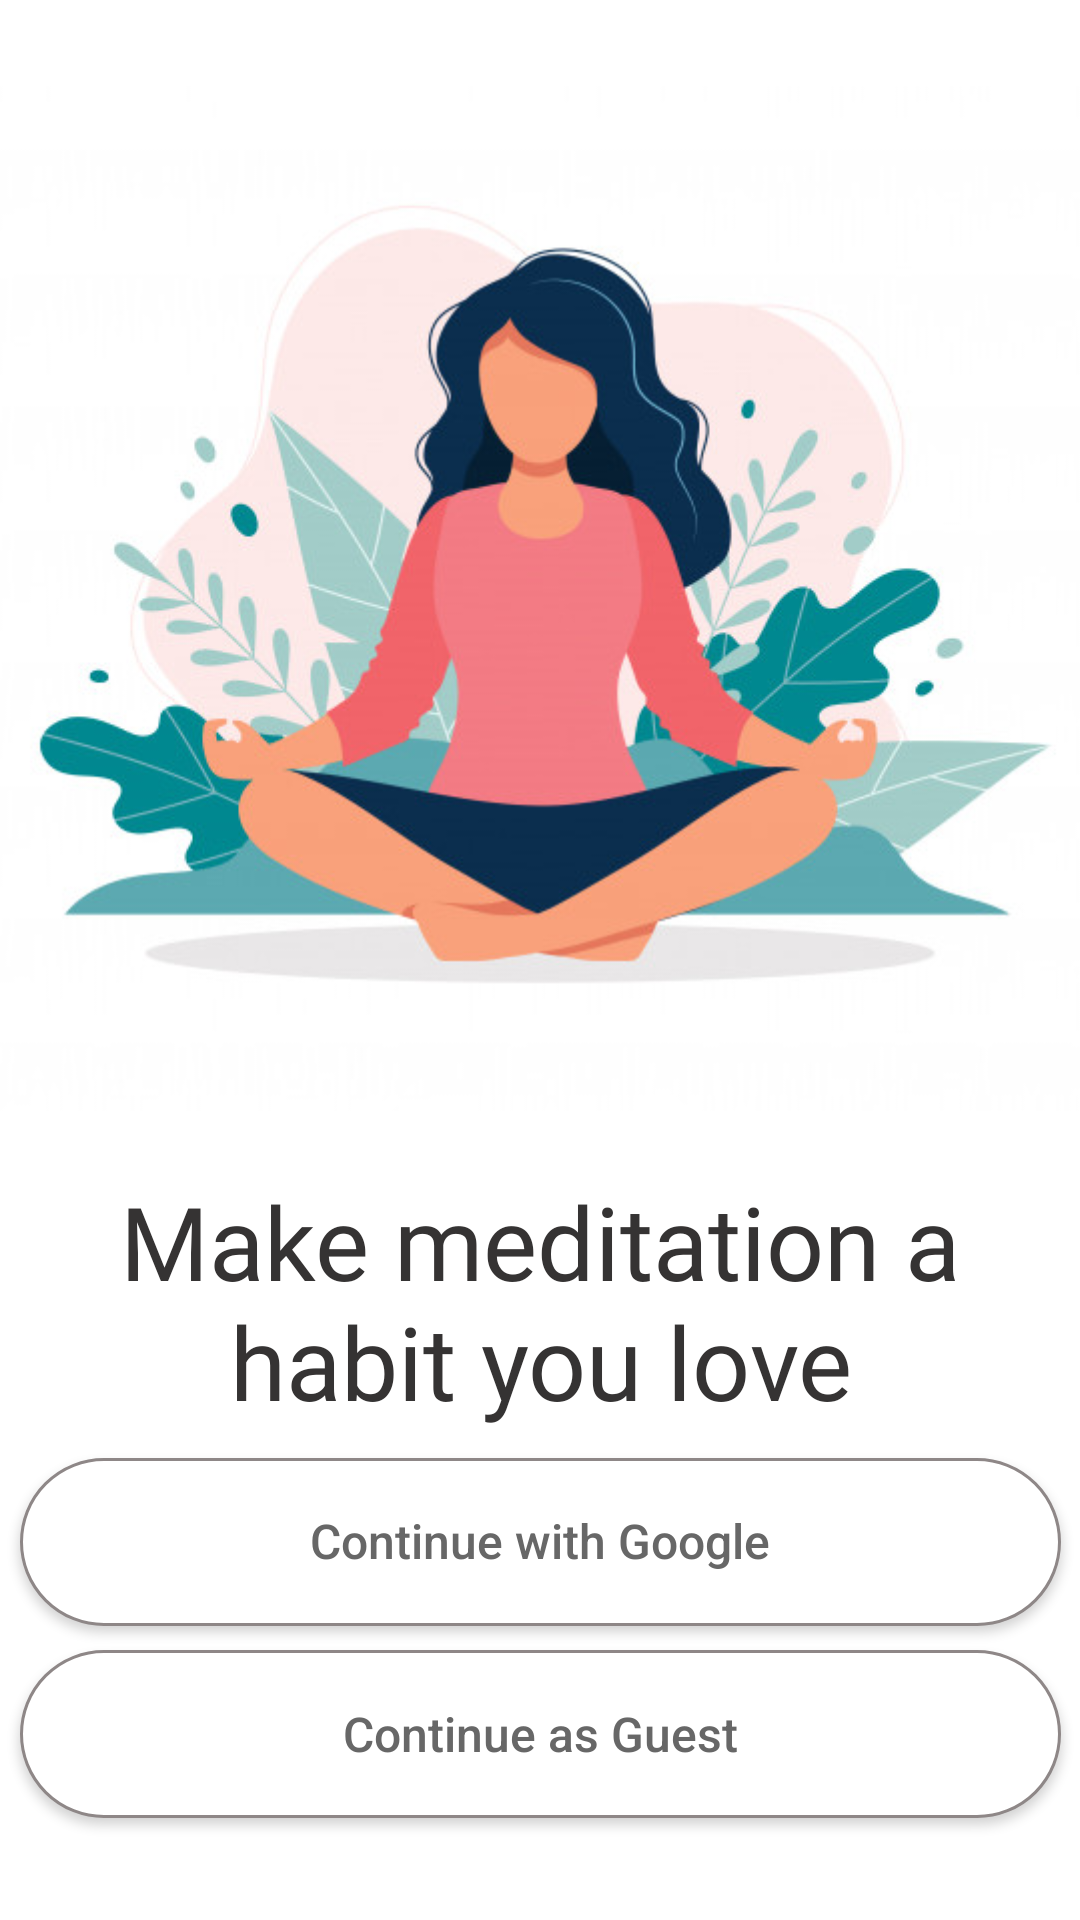

This screen was rendered from an Android layout file. Write that file and the resources it references.
<!-- AndroidManifest.xml: application theme Theme.Health -->
<!-- res/layout/activity_login.xml -->
<?xml version="1.0" encoding="utf-8"?>
<androidx.constraintlayout.widget.ConstraintLayout xmlns:android="http://schemas.android.com/apk/res/android"
    xmlns:app="http://schemas.android.com/apk/res-auto"
    xmlns:tools="http://schemas.android.com/tools"
    android:layout_width="match_parent"
    android:layout_height="match_parent"
    tools:context=".LoginActivitya">

    <ImageView
        android:id="@+id/image_login_homebanner"
        android:layout_width="418dp"
        android:layout_height="367dp"
        android:layout_marginTop="16dp"
        android:contentDescription="@string/login_image"
        app:layout_constraintEnd_toEndOf="parent"
        app:layout_constraintHorizontal_bias="0.571"
        app:layout_constraintStart_toStartOf="parent"
        app:layout_constraintTop_toTopOf="parent"
        app:srcCompat="@drawable/login_banner" />

    <TextView
        android:id="@+id/text_login_tagline"
        android:layout_width="307dp"
        android:layout_height="87dp"
        android:layout_marginTop="8dp"
        android:contentDescription="@string/login_tag_line"
        android:fontFamily="@font/acme"
        android:gravity="center_horizontal"
        android:text="@string/login_tag_line"
        android:textAppearance="@style/TextAppearance.AppCompat.Display1"
        android:textColor="#353333"
        android:textSize="34sp"
        app:layout_constraintEnd_toEndOf="parent"
        app:layout_constraintStart_toStartOf="parent"
        app:layout_constraintTop_toBottomOf="@+id/image_login_homebanner"
        tools:text="@string/login_tag_line" />

    <android.widget.Button
        android:id="@+id/button_login_google"
        android:layout_width="347dp"
        android:layout_height="56dp"
        android:layout_marginTop="8dp"
        android:background="@drawable/capsule"
        android:elegantTextHeight="true"
        android:text="@string/login_google"
        android:textAllCaps="false"
        android:textColor="#676767"
        android:textSize="16sp"
        app:backgroundTint="@android:color/transparent"
        app:layout_constraintEnd_toEndOf="parent"
        app:layout_constraintStart_toStartOf="parent"
        app:layout_constraintTop_toBottomOf="@+id/text_login_tagline" />

    <android.widget.Button
        android:id="@+id/button_login_guest"
        android:layout_width="347dp"
        android:layout_height="56dp"
        android:layout_marginTop="8dp"
        android:background="@drawable/capsule"
        android:gravity="center_horizontal|center_vertical"
        android:text="@string/login_guest"
        android:textAllCaps="false"
        android:textColor="#676767"
        android:textSize="16sp"
        app:backgroundTint="@android:color/transparent"
        app:layout_constraintEnd_toEndOf="parent"
        app:layout_constraintStart_toStartOf="parent"
        app:layout_constraintTop_toBottomOf="@+id/button_login_google" />

    <TextView
        android:id="@+id/text_login_terms"
        android:layout_width="320dp"
        android:layout_height="46dp"
        android:layout_marginBottom="56dp"
        android:gravity="center_horizontal"
        android:text="@string/login_terms_statement"
        app:layout_constraintBottom_toBottomOf="parent"
        app:layout_constraintEnd_toEndOf="parent"
        app:layout_constraintHorizontal_bias="0.494"
        app:layout_constraintStart_toStartOf="parent"
        app:layout_constraintTop_toBottomOf="@+id/button_login_guest"
        app:layout_constraintVertical_bias="1.0" />

</androidx.constraintlayout.widget.ConstraintLayout>
<!-- resources referenced by this layout -->
<resources>
  <!-- drawable capsule (drawable) -->
  <?xml version="1.0" encoding="utf-8"?>
  <shape xmlns:android="http://schemas.android.com/apk/res/android"
      android:shape="rectangle" >
  
      <corners
          android:bottomLeftRadius="30dp"
          android:bottomRightRadius="30dp"
          android:radius="10000dp"
          android:topLeftRadius="30dp"
          android:topRightRadius="30dp" />
  
      <solid android:color="@color/white" />
      <stroke android:width="1dp" android:color="#8E8787" />
  
      <padding
          android:bottom="0dp"
          android:left="0dp"
          android:right="0dp"
          android:top="0dp" />
  
      <size
          android:height="60dp"
          android:width="270dp" />
  
  </shape>
  <!-- drawable login_banner: jpg bitmap (drawable, 52078 bytes) -->
  <string name="login_google">Continue with Google</string>
  <string name="login_guest">Continue as Guest</string>
  <string name="login_image">Login_image</string>
  <string name="login_tag_line">Make meditation a habit you love</string>
  <string name="login_terms_statement">By creating an account you agree to our <b><u>terms of service</u></b> &amp; <b><u>privacy policy</u></b></string>
  <style name="Theme.Health" parent="Theme.MaterialComponents.DayNight.NoActionBar">
          
          <item name="colorPrimary">@color/purple_500</item>
          <item name="colorPrimaryVariant">@color/purple_700</item>
          <item name="colorOnPrimary">@color/white</item>
          
          <item name="colorSecondary">@color/teal_200</item>
          <item name="colorSecondaryVariant">@color/teal_700</item>
          <item name="colorOnSecondary">@color/black</item>
          
          <item name="android:statusBarColor" tools:targetApi="l">@color/white</item>
          
      </style>
  <!-- not gathered from this repository: default colours our renderer supplied (Android Studio template values) -->
  <color name="purple_500">#FF6200EE</color>
  <color name="purple_700">#FF3700B3</color>
  <color name="teal_200">#FF03DAC5</color>
  <color name="teal_700">#FF018786</color>
  <color name="black">#FF000000</color>
  <color name="white">#FFFFFFFF</color>
</resources>
